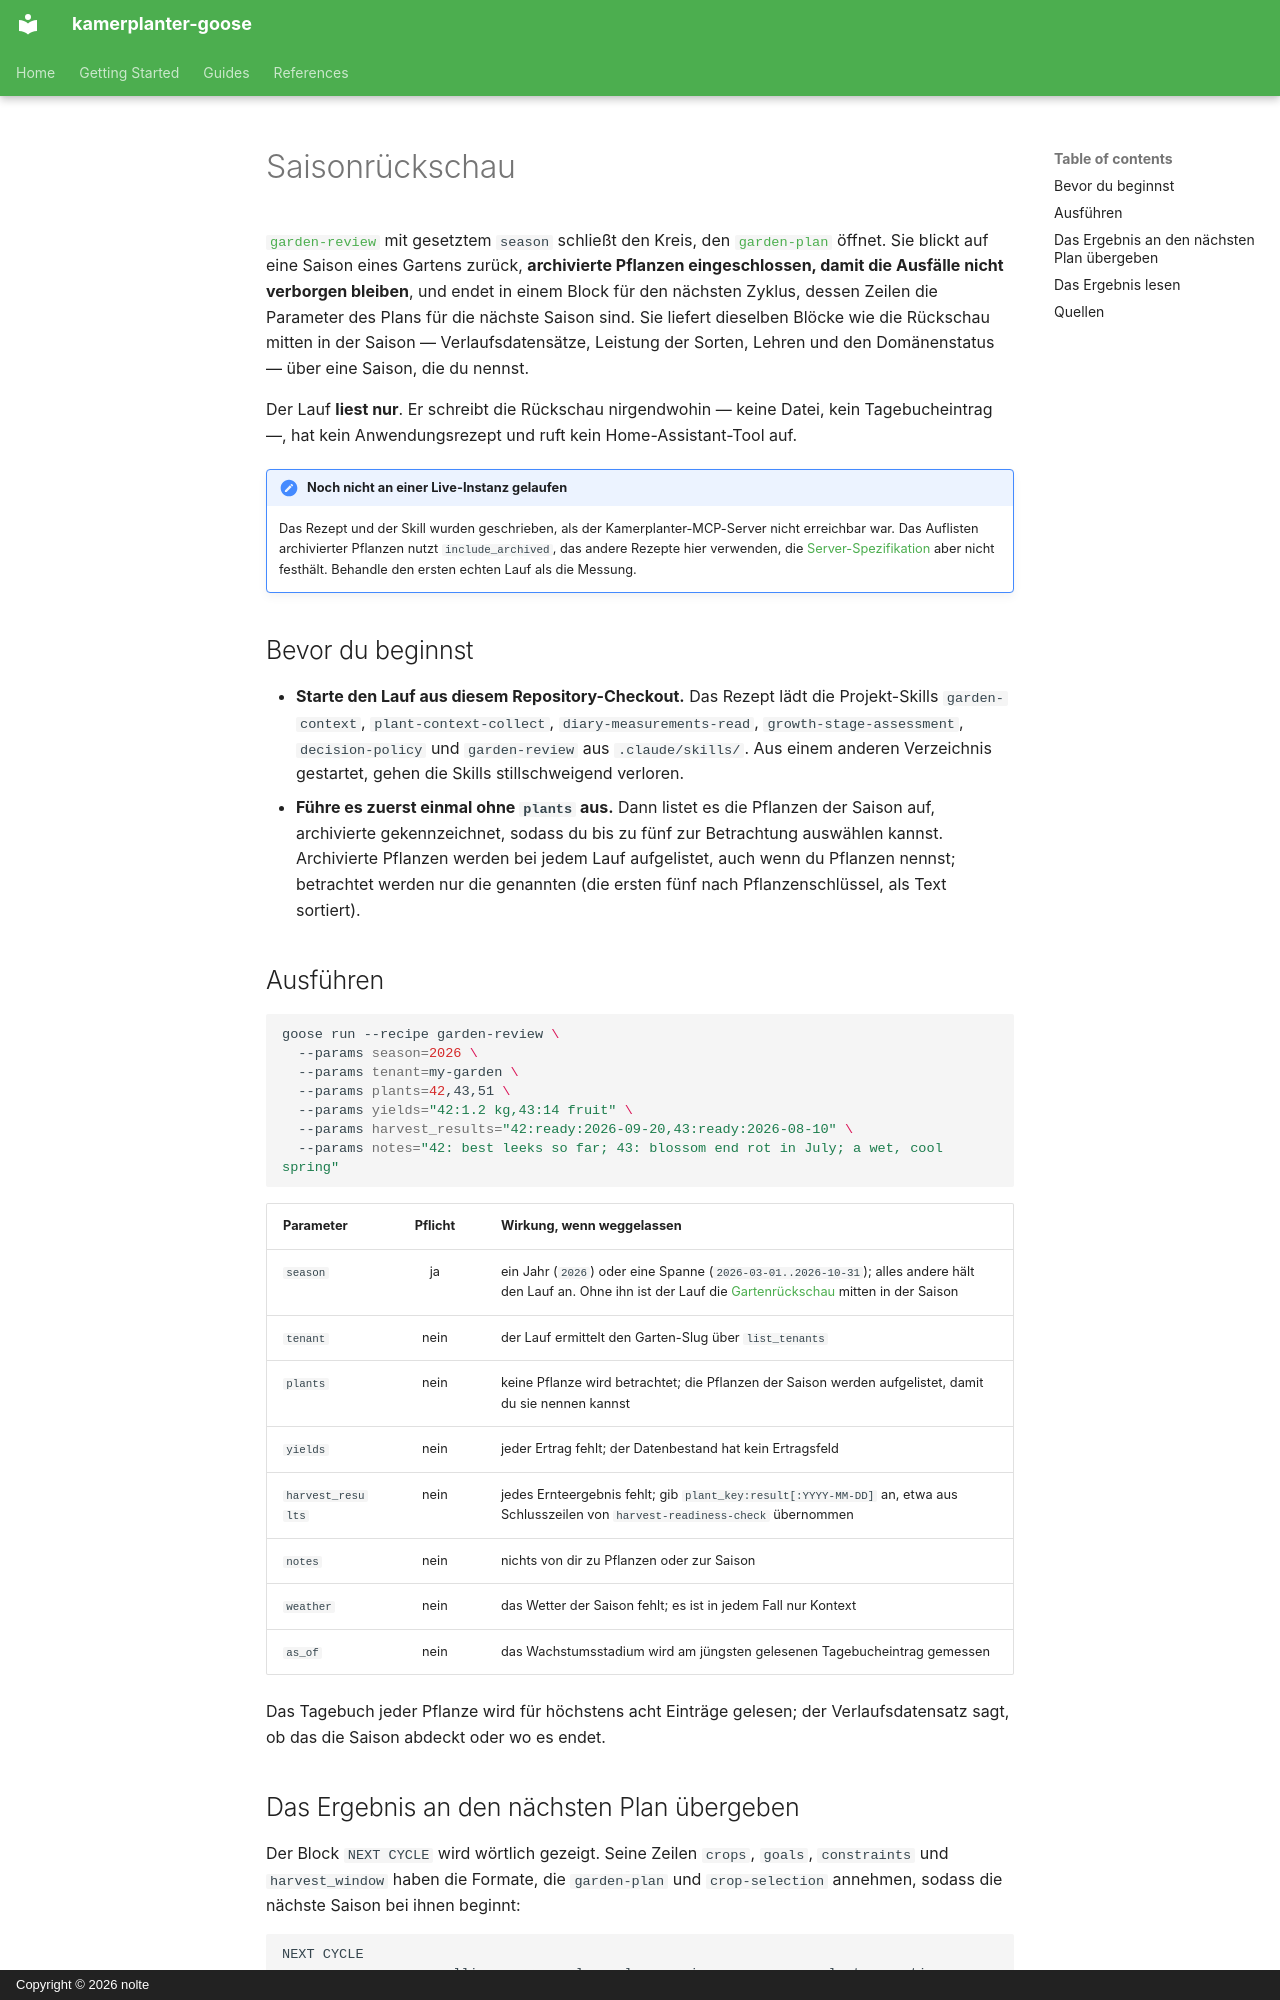

repository: nolte/kamerplanter-goose · page: de/guides/season-review/index.html · generator: mkdocs · copyright: Copyright © 2026 nolte

---
title: Saisonrückschau
audience: [plant-owner, recipe-author]
content_mode: how-to
track: user-docs
last_updated: 2026-11-06
---

# Saisonrückschau

[`garden-review`](garden-review.md) mit gesetztem `season` schließt den Kreis, den [`garden-plan`](garden-plan.md) öffnet. Sie blickt auf eine Saison eines Gartens zurück, **archivierte Pflanzen eingeschlossen, damit die Ausfälle nicht verborgen bleiben**, und endet in einem Block für den nächsten Zyklus, dessen Zeilen die Parameter des Plans für die nächste Saison sind. Sie liefert dieselben Blöcke wie die Rückschau mitten in der Saison — Verlaufsdatensätze, Leistung der Sorten, Lehren und den Domänenstatus — über eine Saison, die du nennst.

Der Lauf **liest nur**. Er schreibt die Rückschau nirgendwohin — keine Datei, kein Tagebucheintrag —, hat kein Anwendungsrezept und ruft kein Home-Assistant-Tool auf.

!!! note "Noch nicht an einer Live-Instanz gelaufen"
    Das Rezept und der Skill wurden geschrieben, als der Kamerplanter-MCP-Server nicht erreichbar war. Das Auflisten archivierter Pflanzen nutzt `include_archived`, das andere Rezepte hier verwenden, die [Server-Spezifikation](https://github.com/nolte/kamerplanter-goose/blob/develop/spec/mcp/kamerplanter-mcp-server/de.md) aber nicht festhält. Behandle den ersten echten Lauf als die Messung.

## Bevor du beginnst

- **Starte den Lauf aus diesem Repository-Checkout.** Das Rezept lädt die Projekt-Skills `garden-context`, `plant-context-collect`, `diary-measurements-read`, `growth-stage-assessment`, `decision-policy` und `garden-review` aus `.claude/skills/`. Aus einem anderen Verzeichnis gestartet, gehen die Skills stillschweigend verloren.
- **Führe es zuerst einmal ohne `plants` aus.** Dann listet es die Pflanzen der Saison auf, archivierte gekennzeichnet, sodass du bis zu fünf zur Betrachtung auswählen kannst. Archivierte Pflanzen werden bei jedem Lauf aufgelistet, auch wenn du Pflanzen nennst; betrachtet werden nur die genannten (die ersten fünf nach Pflanzenschlüssel, als Text sortiert).

## Ausführen

```sh
goose run --recipe garden-review \
  --params season=2026 \
  --params tenant=my-garden \
  --params plants=42,43,51 \
  --params yields="42:1.2 kg,43:14 fruit" \
  --params harvest_results="42:ready:2026-09-20,43:ready:2026-08-10" \
  --params notes="42: best leeks so far; 43: blossom end rot in July; a wet, cool spring"
```

| Parameter | Pflicht | Wirkung, wenn weggelassen |
|-----------|:-------:|---------------------------|
| `season` | ja | ein Jahr (`2026`) oder eine Spanne (`2026-03-01..2026-10-31`); alles andere hält den Lauf an. Ohne ihn ist der Lauf die [Gartenrückschau](garden-review.md) mitten in der Saison |
| `tenant` | nein | der Lauf ermittelt den Garten-Slug über `list_tenants` |
| `plants` | nein | keine Pflanze wird betrachtet; die Pflanzen der Saison werden aufgelistet, damit du sie nennen kannst |
| `yields` | nein | jeder Ertrag fehlt; der Datenbestand hat kein Ertragsfeld |
| `harvest_results` | nein | jedes Ernteergebnis fehlt; gib `plant_key:result[:YYYY-MM-DD]` an, etwa aus Schlusszeilen von `harvest-readiness-check` übernommen |
| `notes` | nein | nichts von dir zu Pflanzen oder zur Saison |
| `weather` | nein | das Wetter der Saison fehlt; es ist in jedem Fall nur Kontext |
| `as_of` | nein | das Wachstumsstadium wird am jüngsten gelesenen Tagebucheintrag gemessen |

Das Tagebuch jeder Pflanze wird für höchstens acht Einträge gelesen; der Verlaufsdatensatz sagt, ob das die Saison abdeckt oder wo es endet.
